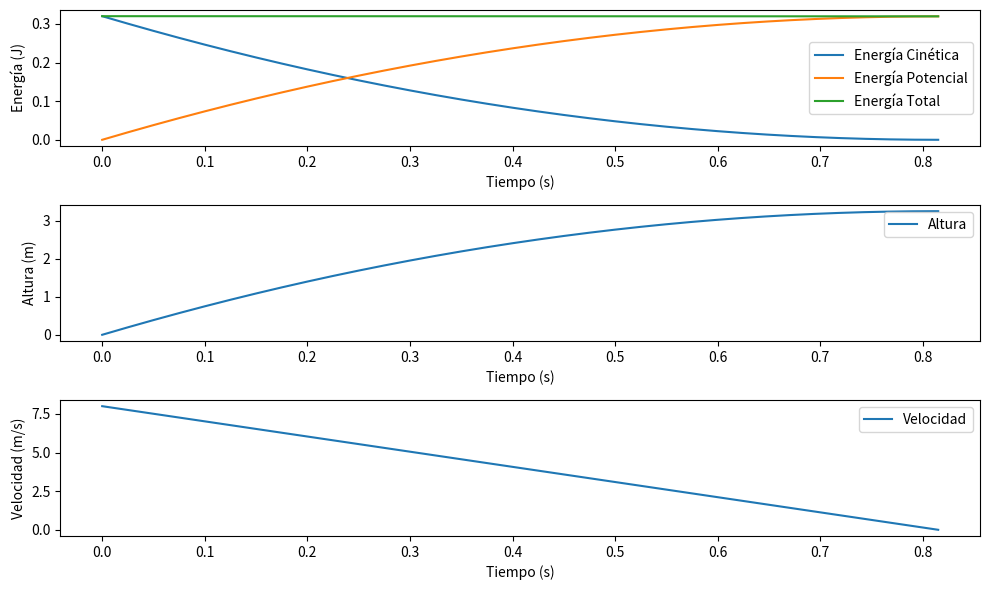

This chart was generated by the following Python code:
import numpy as np
import matplotlib.pyplot as plt

# Parámetros iniciales
m = 0.01  # masa (kg)
v0 = 8.0  # velocidad inicial (m/s)
y0 = 0.0  # altura inicial (m)
g = 9.81  # aceleración debida a la gravedad (m/s^2)

# Condiciones iniciales
v = v0
y = y0
t0 = 0.0
dt = 0.001  # paso de tiempo (segundos)
t_end = 2.0  # tiempo final de simulación (segundos)

# Listas para almacenar resultados
times = []
heights = []
velocities = []
ek_values = []
ep_values = []
em_values = []

# Integración numérica (Método de Euler)
t = t0
while t <= t_end:
    # Guardar los resultados en cada paso
    times.append(t)
    heights.append(y)
    velocities.append(v)
    
    EK = 0.5 * m * v**2
    EP = m * g * y
    Em = EK + EP
    ek_values.append(EK)
    ep_values.append(EP)
    em_values.append(Em)
    
    # Actualización de las variables usando el método de Euler
    v = v - g * dt  # velocidad (v = v0 - g * t)
    y = y + v * dt  # posición (y = y0 + v * t)
    
    # Avanzar al siguiente tiempo
    t += dt

    # Detener el ciclo cuando la velocidad se vuelve negativa (cuando el objeto empieza a caer)
    if v < 0 and y > 0:
        break

# Altura máxima alcanzada
max_height = max(heights)

# Graficar los resultados
plt.figure(figsize=(10, 6))

# Energías
plt.subplot(3, 1, 1)
plt.plot(times, ek_values, label='Energía Cinética')
plt.plot(times, ep_values, label='Energía Potencial')
plt.plot(times, em_values, label='Energía Total')
plt.xlabel('Tiempo (s)')
plt.ylabel('Energía (J)')
plt.legend()

# Altura
plt.subplot(3, 1, 2)
plt.plot(times, heights, label='Altura')
plt.xlabel('Tiempo (s)')
plt.ylabel('Altura (m)')
plt.legend()

# Velocidad
plt.subplot(3, 1, 3)
plt.plot(times, velocities, label='Velocidad')
plt.xlabel('Tiempo (s)')
plt.ylabel('Velocidad (m/s)')
plt.legend()

plt.tight_layout()
plt.show()

# Mostrar la altura máxima
print(f"La altura máxima alcanzada es: {max_height:.2f} metros.")
